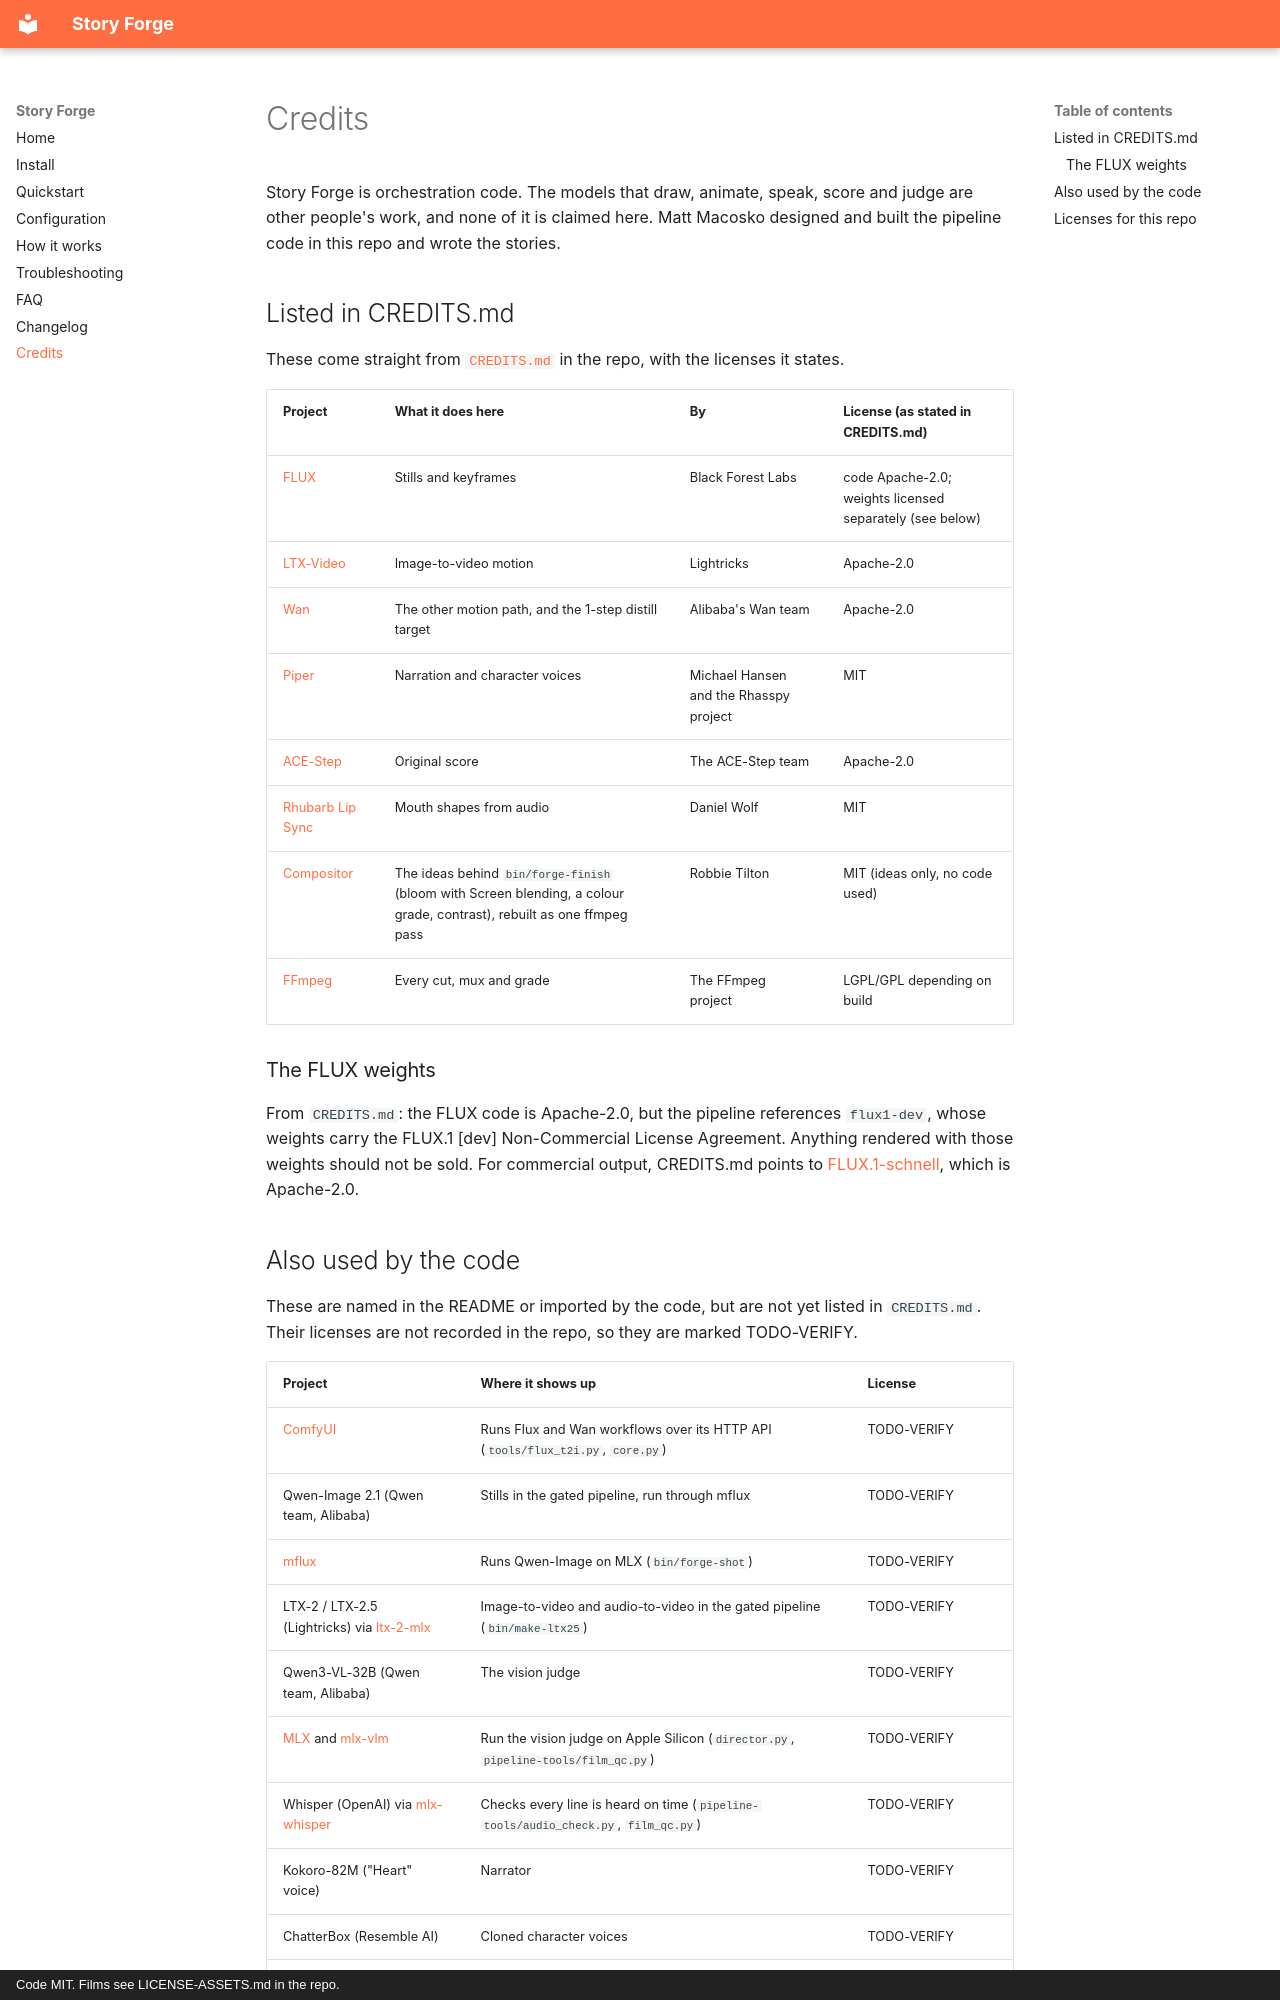

repository: nicedreamzapp/story-forge · page: credits/index.html · generator: mkdocs · copyright: Code MIT. Films see LICENSE-ASSETS.md in the repo.

---
title: Credits and licenses
description: The open models and tools Story Forge is built on (FLUX, LTX-Video, Wan, Qwen-Image, Qwen3-VL, Kokoro, ChatterBox, Piper, ACE-Step, Whisper, MLX, ComfyUI, FFmpeg) and their licenses.
---

# Credits

Story Forge is orchestration code. The models that draw, animate, speak, score and judge are
other people's work, and none of it is claimed here. Matt Macosko designed and built the
pipeline code in this repo and wrote the stories.

## Listed in CREDITS.md

These come straight from [`CREDITS.md`](https://github.com/nicedreamzapp/story-forge/blob/main/CREDITS.md)
in the repo, with the licenses it states.

| Project | What it does here | By | License (as stated in CREDITS.md) |
|---|---|---|---|
| [FLUX](https://github.com/black-forest-labs/flux) | Stills and keyframes | Black Forest Labs | code Apache-2.0; weights licensed separately (see below) |
| [LTX-Video](https://github.com/Lightricks/LTX-Video) | Image-to-video motion | Lightricks | Apache-2.0 |
| [Wan](https://github.com/Wan-Video/Wan2.2) | The other motion path, and the 1-step distill target | Alibaba's Wan team | Apache-2.0 |
| [Piper](https://github.com/rhasspy/piper) | Narration and character voices | Michael Hansen and the Rhasspy project | MIT |
| [ACE-Step](https://github.com/ace-step/ACE-Step) | Original score | The ACE-Step team | Apache-2.0 |
| [Rhubarb Lip Sync](https://github.com/DanielSWolf/rhubarb-lip-sync) | Mouth shapes from audio | Daniel Wolf | MIT |
| [Compositor](https://github.com/robbietilton/Compositor) | The ideas behind `bin/forge-finish` (bloom with Screen blending, a colour grade, contrast), rebuilt as one ffmpeg pass | Robbie Tilton | MIT (ideas only, no code used) |
| [FFmpeg](https://ffmpeg.org/) | Every cut, mux and grade | The FFmpeg project | LGPL/GPL depending on build |

### The FLUX weights

From `CREDITS.md`: the FLUX code is Apache-2.0, but the pipeline references `flux1-dev`,
whose weights carry the FLUX.1 [dev] Non-Commercial License Agreement. Anything rendered with
those weights should not be sold. For commercial output, CREDITS.md points to
[FLUX.1-schnell](https://huggingface.co/black-forest-labs/FLUX.1-schnell), which is
Apache-2.0.
